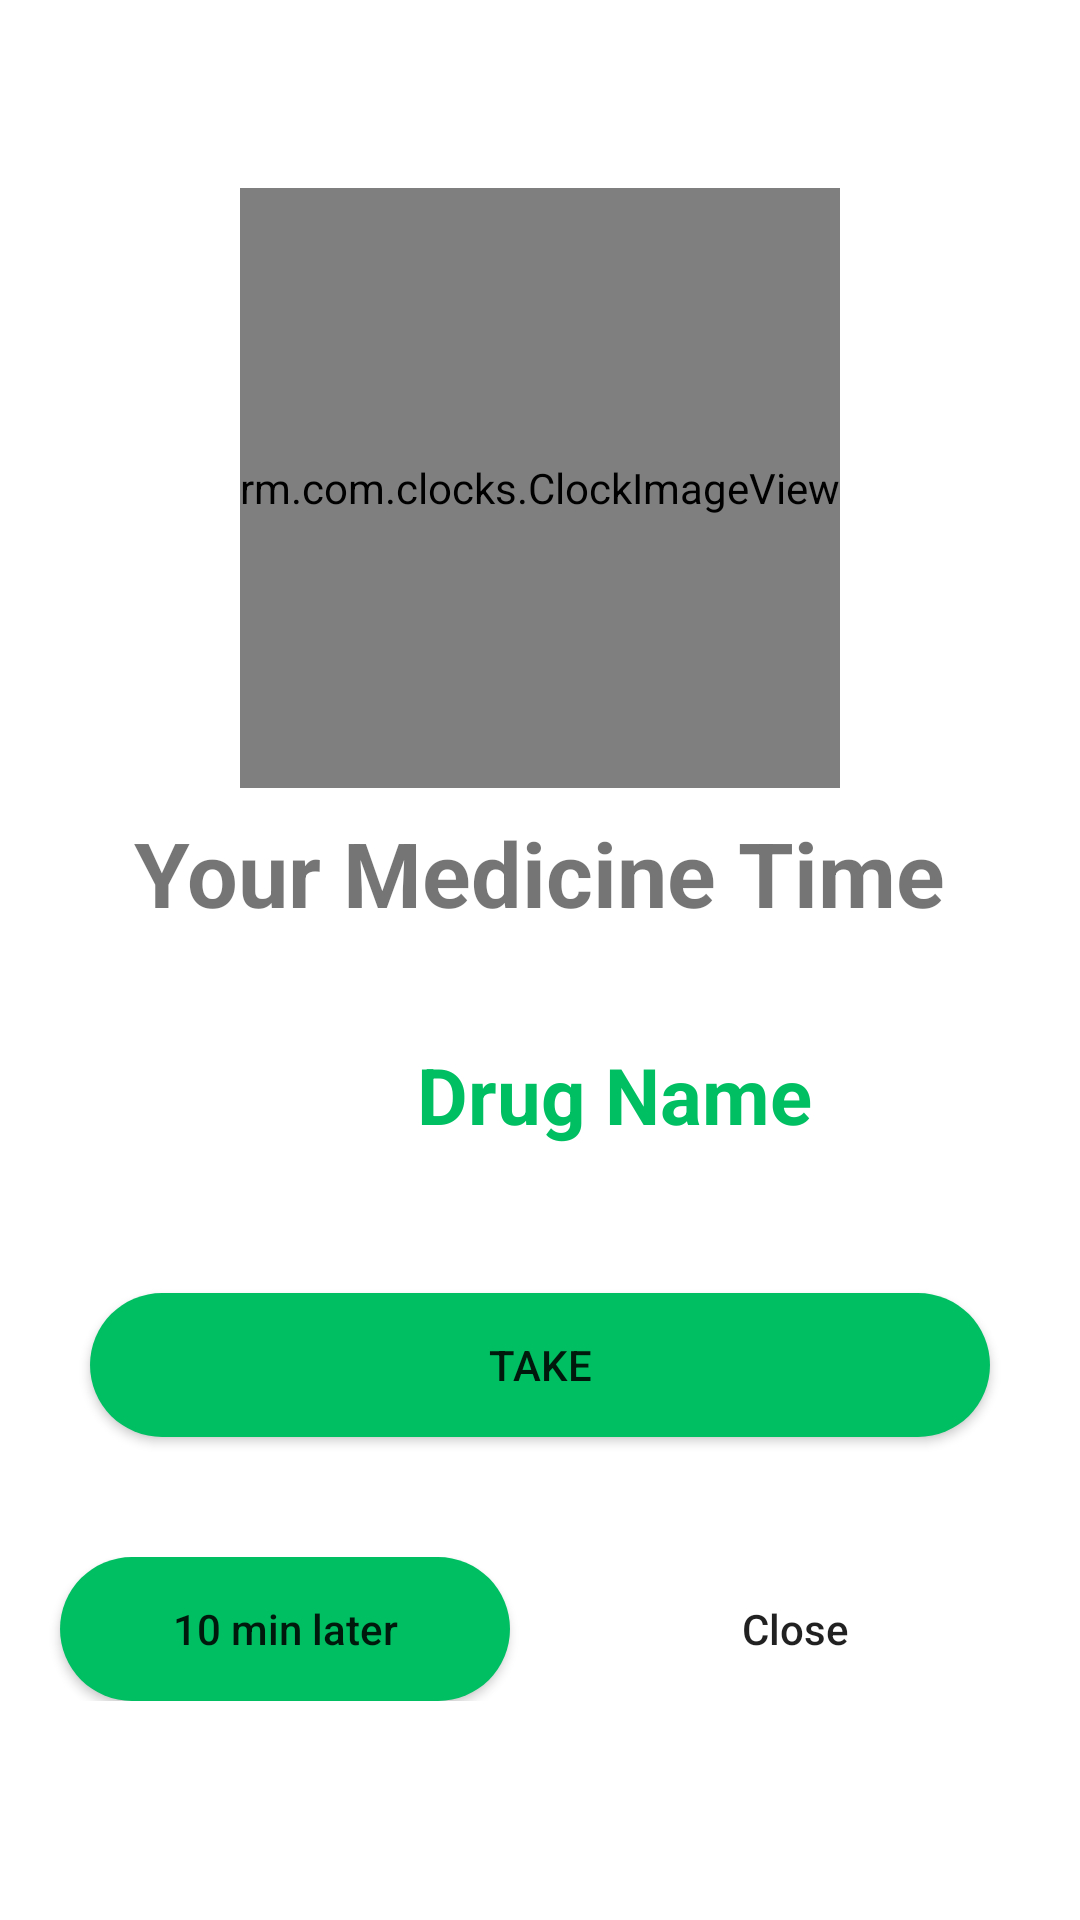

Reconstruct the res/layout file that produces this screen, plus the resources it refers to.
<!-- AndroidManifest.xml: application theme Theme.DiabetesSelfCare -->
<!-- res/layout/activity_alarm.xml -->
<?xml version="1.0" encoding="utf-8"?>
<LinearLayout xmlns:android="http://schemas.android.com/apk/res/android"
    xmlns:app="http://schemas.android.com/apk/res-auto"
    xmlns:tools="http://schemas.android.com/tools"
    android:layout_width="match_parent"
    android:layout_height="match_parent"
    android:gravity="center"
    android:orientation="vertical"
    tools:context=".AlarmActivity">


    <rm.com.clocks.ClockImageView
        android:id="@+id/clock_alarm"
        android:layout_width="200dp"
        android:layout_height="200dp"
        app:hours="16"
        app:minutes="20"
        app:timeSetDuration="400"
        app:clockColor="?android:textColorSecondary"
        app:indeterminateSpeed="2"
        app:pointerWidth="bold"
        app:frameWidth="bold" />

    <TextView
        android:id="@+id/text_view_time_alarm"
        android:layout_gravity="center"
        android:layout_margin="8dp"
        android:layout_width="wrap_content"
        android:layout_height="wrap_content"
        android:text="Your Medicine Time"
        android:textSize="30sp"
        android:textStyle="bold"/>



    <LinearLayout
        android:layout_marginTop="10dp"
        android:layout_width="match_parent"
        android:layout_height="wrap_content"
        android:padding="16dp"
        android:gravity="center">

        <ImageView
            android:layout_width="40dp"
            android:layout_height="40dp"
            android:layout_marginRight="10dp"
            android:src="@drawable/medicine"
          />

        <TextView
            android:id="@+id/text_view_medicine_name_alarm"
            android:layout_width="wrap_content"
            android:layout_height="wrap_content"
            android:text="@string/medicine_name"
            android:textSize="26sp"
            android:textColor="@color/purple_700"
            android:textStyle="bold"/>

    </LinearLayout>


    <Button
        android:id="@+id/button_take"
        android:layout_margin="30dp"
        android:background="@drawable/btn_coner"
        android:layout_width="match_parent"
        android:layout_height="wrap_content"
        android:text="@string/take"/>
    <LinearLayout

        android:layout_width="match_parent"
        android:layout_height="wrap_content"
         android:padding="10dp"
        android:gravity="center">

        <Button
            android:id="@+id/button_snooze"
            android:textAllCaps="false"

            android:background="@drawable/btn_coner"
            android:layout_width="150dp"

            android:layout_height="wrap_content"
            android:text="@string/after10"/>

        <View
            android:layout_width="20dp"
            android:layout_height="2dp"/>

        <Button
            android:id="@+id/button_dismiss"

            android:textAllCaps="false"
            android:layout_width="150dp"
            android:layout_height="wrap_content"
            android:background="@drawable/btn_red"
            android:text="@string/dismiss"/>



    </LinearLayout>



</LinearLayout>
<!-- resources referenced by this layout -->
<resources>
  <color name="purple_700">#00BF63</color>
  <!-- drawable btn_coner (drawable) -->
  <?xml version="1.0" encoding="utf-8"?>
  <shape xmlns:android="http://schemas.android.com/apk/res/android">
      <solid android:color="@color/purple_700"/>
      <corners android:radius="250dp"/>
  </shape>
  <string name="after10">10 min later</string>
  <string name="dismiss">Close</string>
  <string name="medicine_name">Drug Name</string>
  <string name="take">Take</string>
  <style name="Theme.DiabetesSelfCare" parent="Theme.MaterialComponents.Light.DarkActionBar">
          
          <item name="colorPrimary">@color/purple_500</item>
          <item name="colorPrimaryVariant">@color/purple_700</item>
          <item name="colorOnPrimary">@color/white</item>
          
          <item name="colorSecondary">@color/teal_200</item>
          <item name="colorSecondaryVariant">@color/teal_700</item>
          <item name="colorOnSecondary">@color/black</item>
          
          <item name="android:statusBarColor">?attr/colorPrimaryVariant</item>
          
      </style>
  <color name="purple_500">#00BF63</color>
  <color name="white">#FFFFFFFF</color>
  <color name="teal_200">#00BF63</color>
  <color name="teal_700">#00BF63</color>
  <color name="black">#FF000000</color>
</resources>
